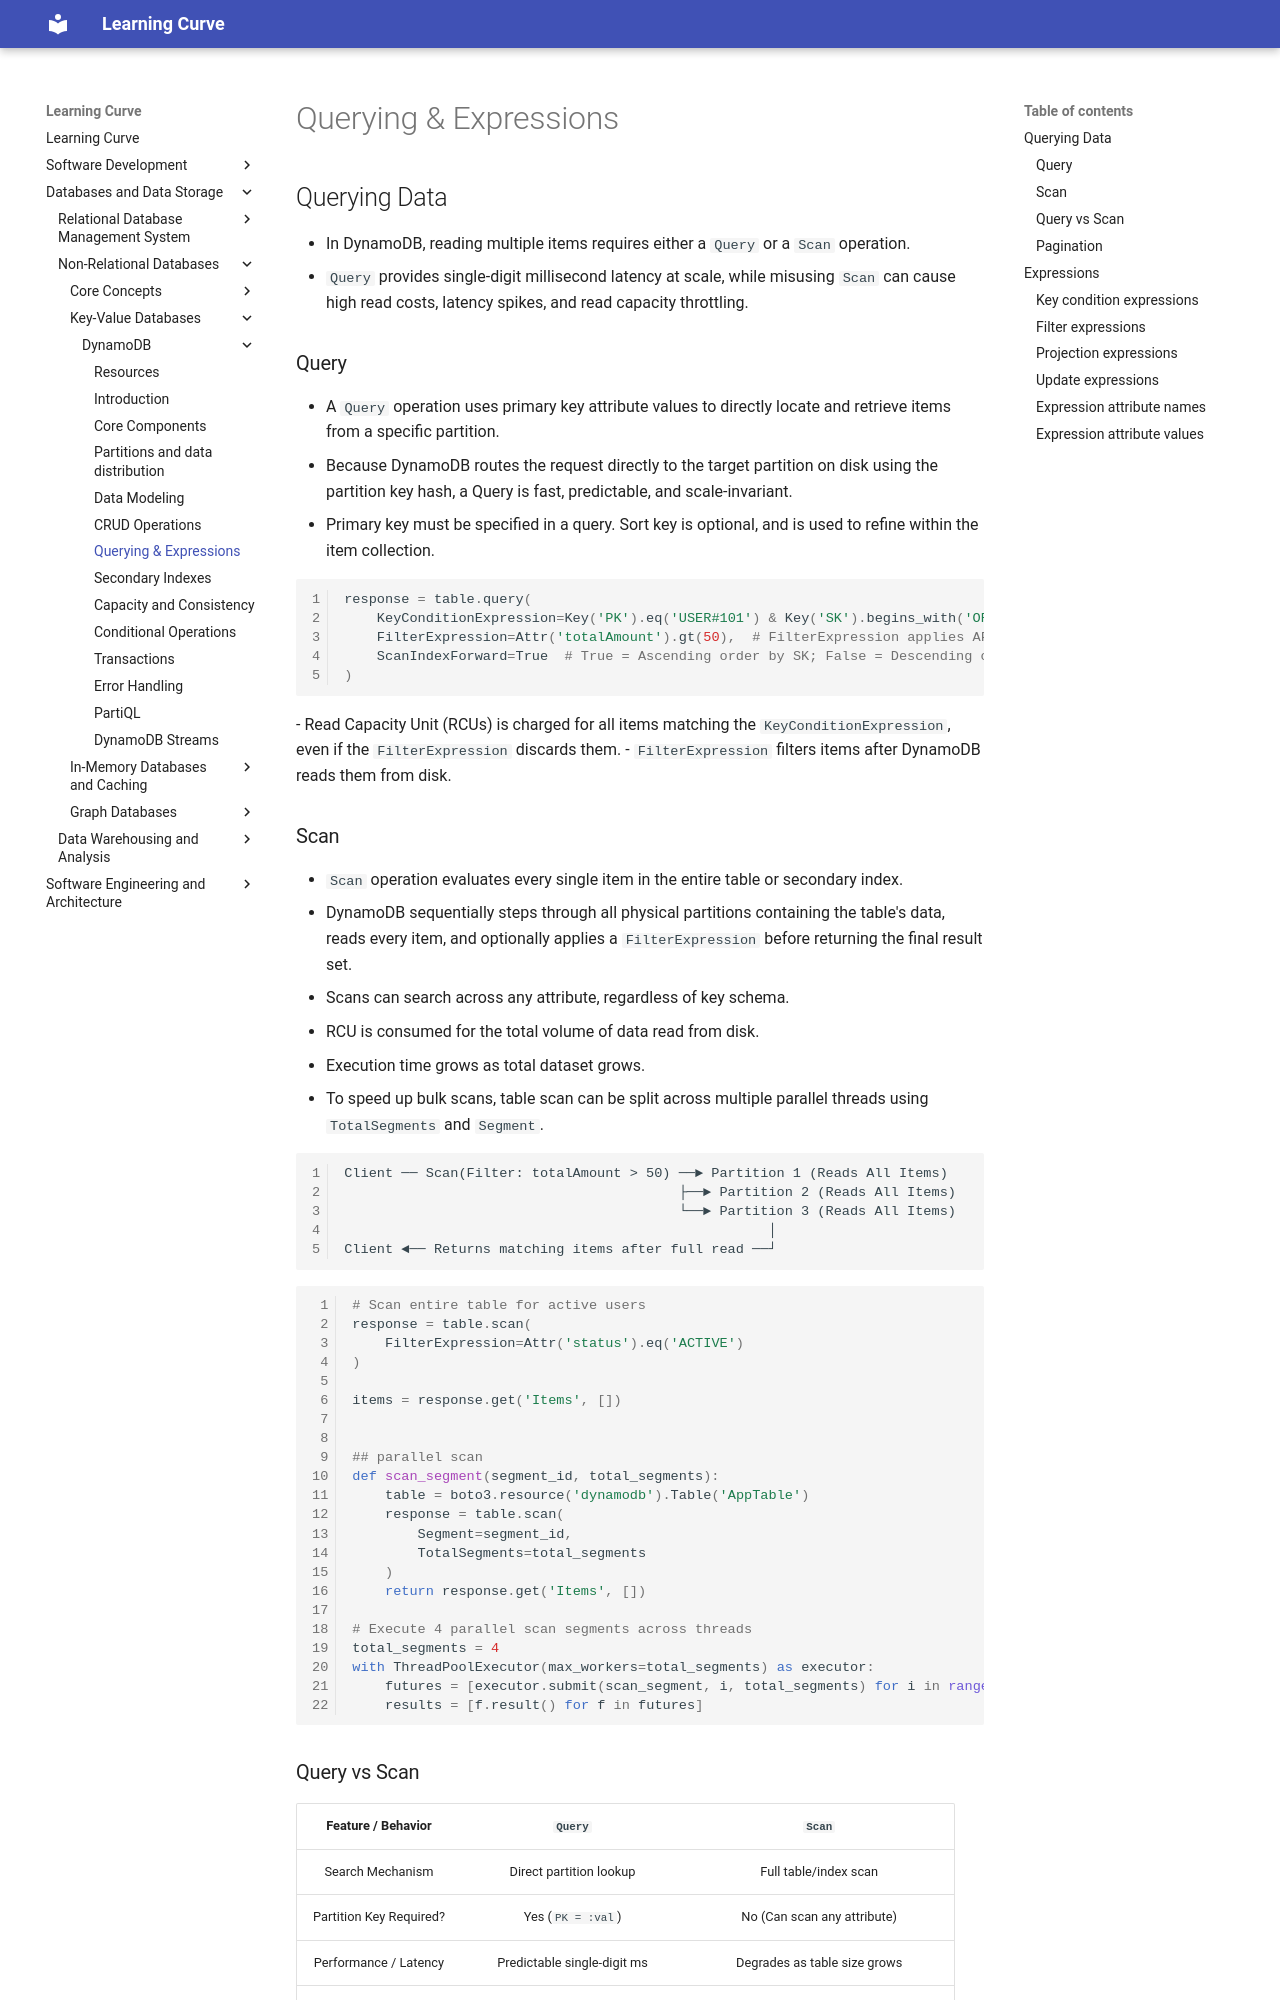

repository: rmShoeb/learning-curve · page: databases-and-data-storage/non-relational-databases/key-value-databases/DynamoDB/06-querying-expressions/index.html · generator: mkdocs

# Querying & Expressions

## Querying Data
- In DynamoDB, reading multiple items requires either a `Query` or a `Scan` operation.
- `Query` provides single-digit millisecond latency at scale, while misusing `Scan` can cause high read costs, latency spikes, and read capacity throttling.

### Query
- A `Query` operation uses primary key attribute values to directly locate and retrieve items from a specific partition.
- Because DynamoDB routes the request directly to the target partition on disk using the partition key hash, a Query is fast, predictable, and scale-invariant.
- Primary key must be specified in a query. Sort key is optional, and is used to refine within the item collection.

```python
response = table.query(
    KeyConditionExpression=Key('PK').eq('USER#101') & Key('SK').begins_with('ORDER#2026'),
    FilterExpression=Attr('totalAmount').gt(50),  # FilterExpression applies AFTER data read
    ScanIndexForward=True  # True = Ascending order by SK; False = Descending order
)
```
- Read Capacity Unit (RCUs) is charged for all items matching the `KeyConditionExpression`, even if the `FilterExpression` discards them.
- `FilterExpression` filters items after DynamoDB reads them from disk.

### Scan
- `Scan` operation evaluates every single item in the entire table or secondary index.
- DynamoDB sequentially steps through all physical partitions containing the table's data, reads every item, and optionally applies a `FilterExpression` before returning the final result set.
- Scans can search across any attribute, regardless of key schema.
- RCU is consumed for the total volume of data read from disk.
- Execution time grows as total dataset grows.
- To speed up bulk scans, table scan can be split across multiple parallel threads using `TotalSegments` and `Segment`.

```
Client ── Scan(Filter: totalAmount > 50) ──► Partition 1 (Reads All Items)
                                         ├──► Partition 2 (Reads All Items)
                                         └──► Partition 3 (Reads All Items)
                                                    │
Client ◄── Returns matching items after full read ──┘
```

```python
# Scan entire table for active users
response = table.scan(
    FilterExpression=Attr('status').eq('ACTIVE')
)

items = response.get('Items', [])


## parallel scan
def scan_segment(segment_id, total_segments):
    table = boto3.resource('dynamodb').Table('AppTable')
    response = table.scan(
        Segment=segment_id,
        TotalSegments=total_segments
    )
    return response.get('Items', [])

# Execute 4 parallel scan segments across threads
total_segments = 4
with ThreadPoolExecutor(max_workers=total_segments) as executor:
    futures = [executor.submit(scan_segment, i, total_segments) for i in range(total_segments)]
    results = [f.result() for f in futures]
```
